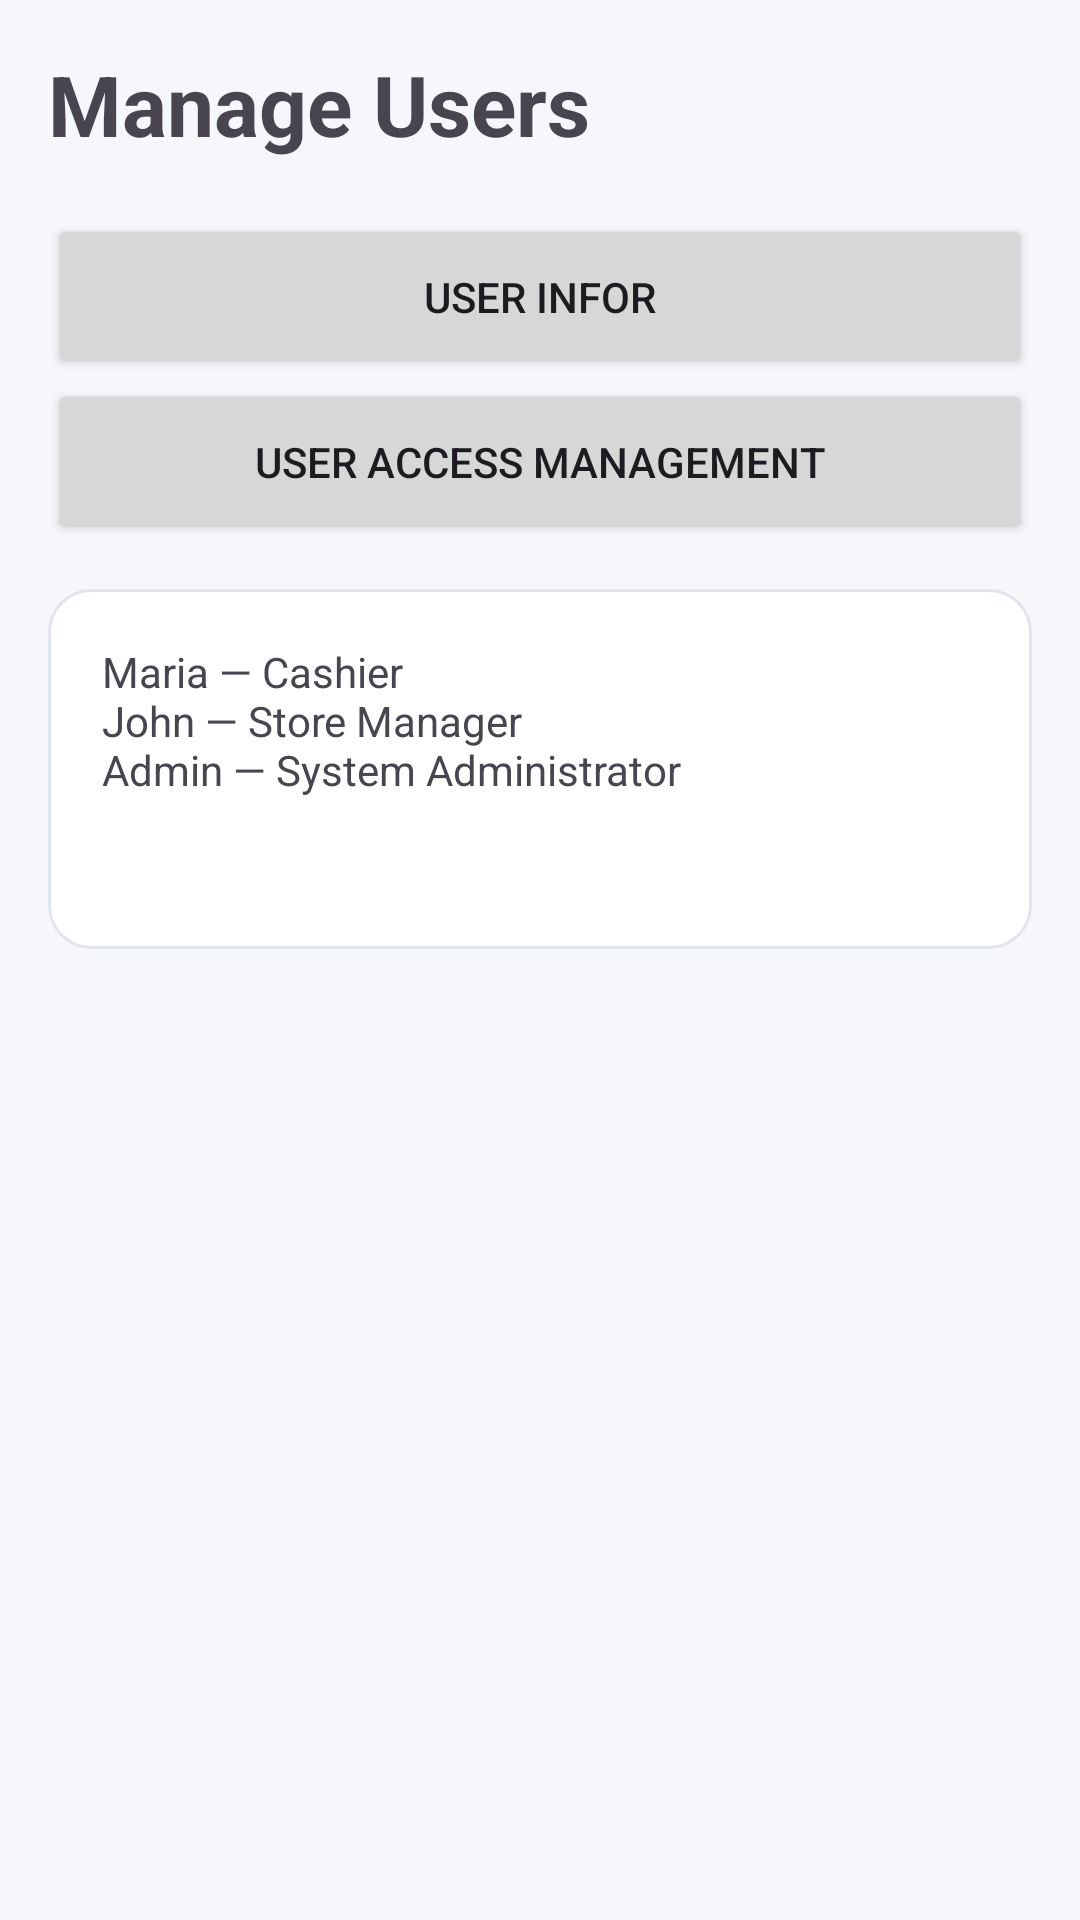

Android layout source for this screen:
<!-- AndroidManifest.xml: application theme Theme.TradeStore -->
<!-- res/layout/activity_users.xml -->
<?xml version="1.0" encoding="utf-8"?>
<ScrollView xmlns:android="http://schemas.android.com/apk/res/android" android:background="@color/background" android:layout_width="match_parent" android:layout_height="match_parent">
<LinearLayout android:orientation="vertical" android:padding="16dp" android:layout_width="match_parent" android:layout_height="wrap_content">
<TextView android:text="Manage Users" android:textSize="28sp" android:textStyle="bold" android:layout_width="match_parent" android:layout_height="wrap_content"/><Button android:id="@+id/btnUserInfo" android:text="User Infor" android:layout_marginTop="18dp" android:layout_width="match_parent" android:layout_height="55dp"/>
<Button android:id="@+id/btnAccess" android:text="User Access Management" android:layout_width="match_parent" android:layout_height="55dp"/>
<TextView android:text="Maria — Cashier&#10;John — Store Manager&#10;Admin — System Administrator" android:background="@drawable/bg_card" android:padding="18dp" android:layout_marginTop="15dp" android:layout_width="match_parent" android:layout_height="120dp"/>
</LinearLayout></ScrollView>
<!-- resources referenced by this layout -->
<resources>
  <color name="background">#F5F7FA</color>
  <!-- drawable bg_card (drawable) -->
  <shape xmlns:android="http://schemas.android.com/apk/res/android"><solid android:color="@color/surface"/><corners android:radius="14dp"/><stroke android:width="1dp" android:color="@color/divider"/></shape>
  <style name="Theme.TradeStore" parent="Theme.Material3.DayNight.NoActionBar">
  <item name="colorPrimary">@color/primary</item><item name="colorSecondary">@color/secondary</item>
  </style>
  <color name="surface">#FFFFFF</color>
  <color name="divider">#E1E6EC</color>
  <color name="primary">#1565C0</color>
  <color name="secondary">#00897B</color>
</resources>
